The GitHub repository eduDorus/pren contains a labelled image folder "crosslight" with 2 categories: crosslight green, crosslight red. Examples follow, each with its label.

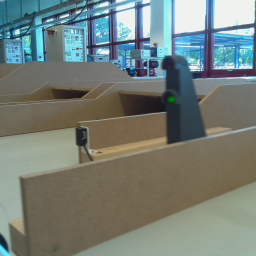
Label: crosslight green

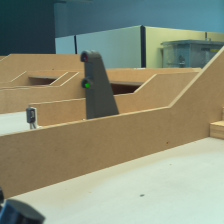
Label: crosslight green

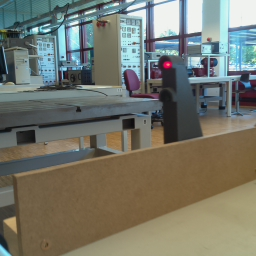
Label: crosslight red

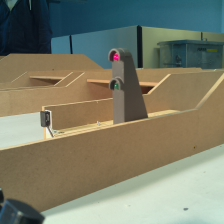
Label: crosslight red

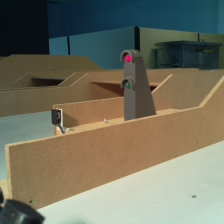
Label: crosslight red

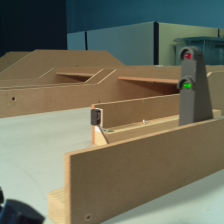
Label: crosslight green
